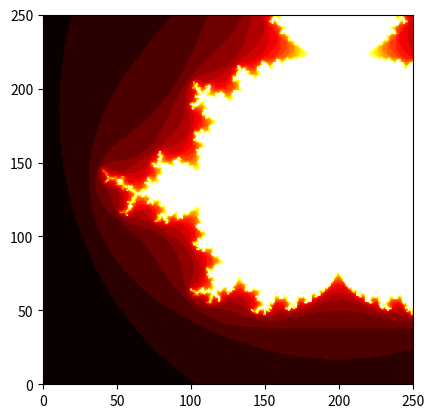

Reproduce this figure in Python.
import numpy as np
import matplotlib.pyplot as plt

maxiter = 20
h, w = 400, 400
y, x = np.ogrid[-1.4:1.4:h*1j, -2:0.8:w*1j]
c = x+y*1j
z = c
divtime = maxiter + np.zeros(z.shape, dtype=int)

for i in range(maxiter):
    z = z**2 + c
    diverge = z*np.conj(z) > 2**2
    div_now = diverge & (divtime == maxiter)
    divtime[div_now] = i
    z[diverge] = 2

img = divtime
rotated = np.rot90(img)  # rotate the image
plt.imshow(rotated, cmap='hot')
plt.xlim(0, w - 150)  # crop the image
plt.ylim(0, h - 150)
plt.imsave("mandelbrot.jpeg", img)
plt.show()
